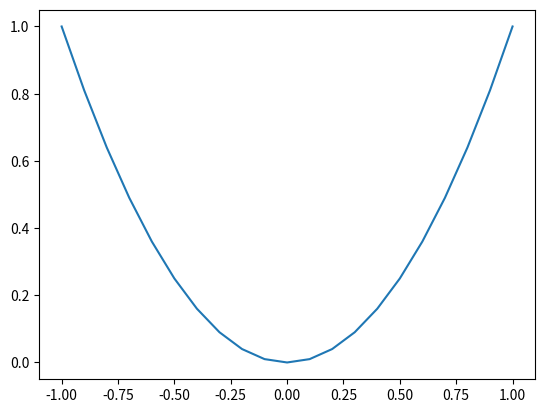

Reproduce this figure in Python.
import numpy as np
import matplotlib as mpt
from numpy import arange
from matplotlib import pyplot

# objective function
def objective(x):
	return x**2.0

# define range for input
r_min, r_max = -1.0, 1.0
# sample input range uniformly at 0.1 increments
inputs = arange(r_min, r_max+0.1, 0.1)
# compute targets
results = objective(inputs)
# create a line plot of input vs result
pyplot.plot(inputs, results)
# show the plot
pyplot.show()


# derivative of objective function
def derivative(x):
	return x * 2.0

# gradient descent algorithm
def gradient_descent(objective, derivative, bounds, step_size):
    solution = bounds[:, 0] + np.random.rand(len(bounds)) * (bounds[:, 1] - bounds[:, 0])
    while abs(derivative(solution))>1e-5:
		# calculate gradient
    		gradient = derivative(solution)
		# take a step
    		solution = solution - step_size * gradient
		# evaluate candidate point
    		solution_eval = objective(solution)
		# report progress
    return [solution, solution_eval,gradient]

# define range for input
bounds = np.array([[-1.0, 1.0]])
# define the step size
step_size = 0.1
# perform the gradient descent search
best, score,gradient = gradient_descent(objective, derivative, bounds, step_size)
print('Done!')
print('f(%s) = %f' % (best, score))
print(abs(gradient))












